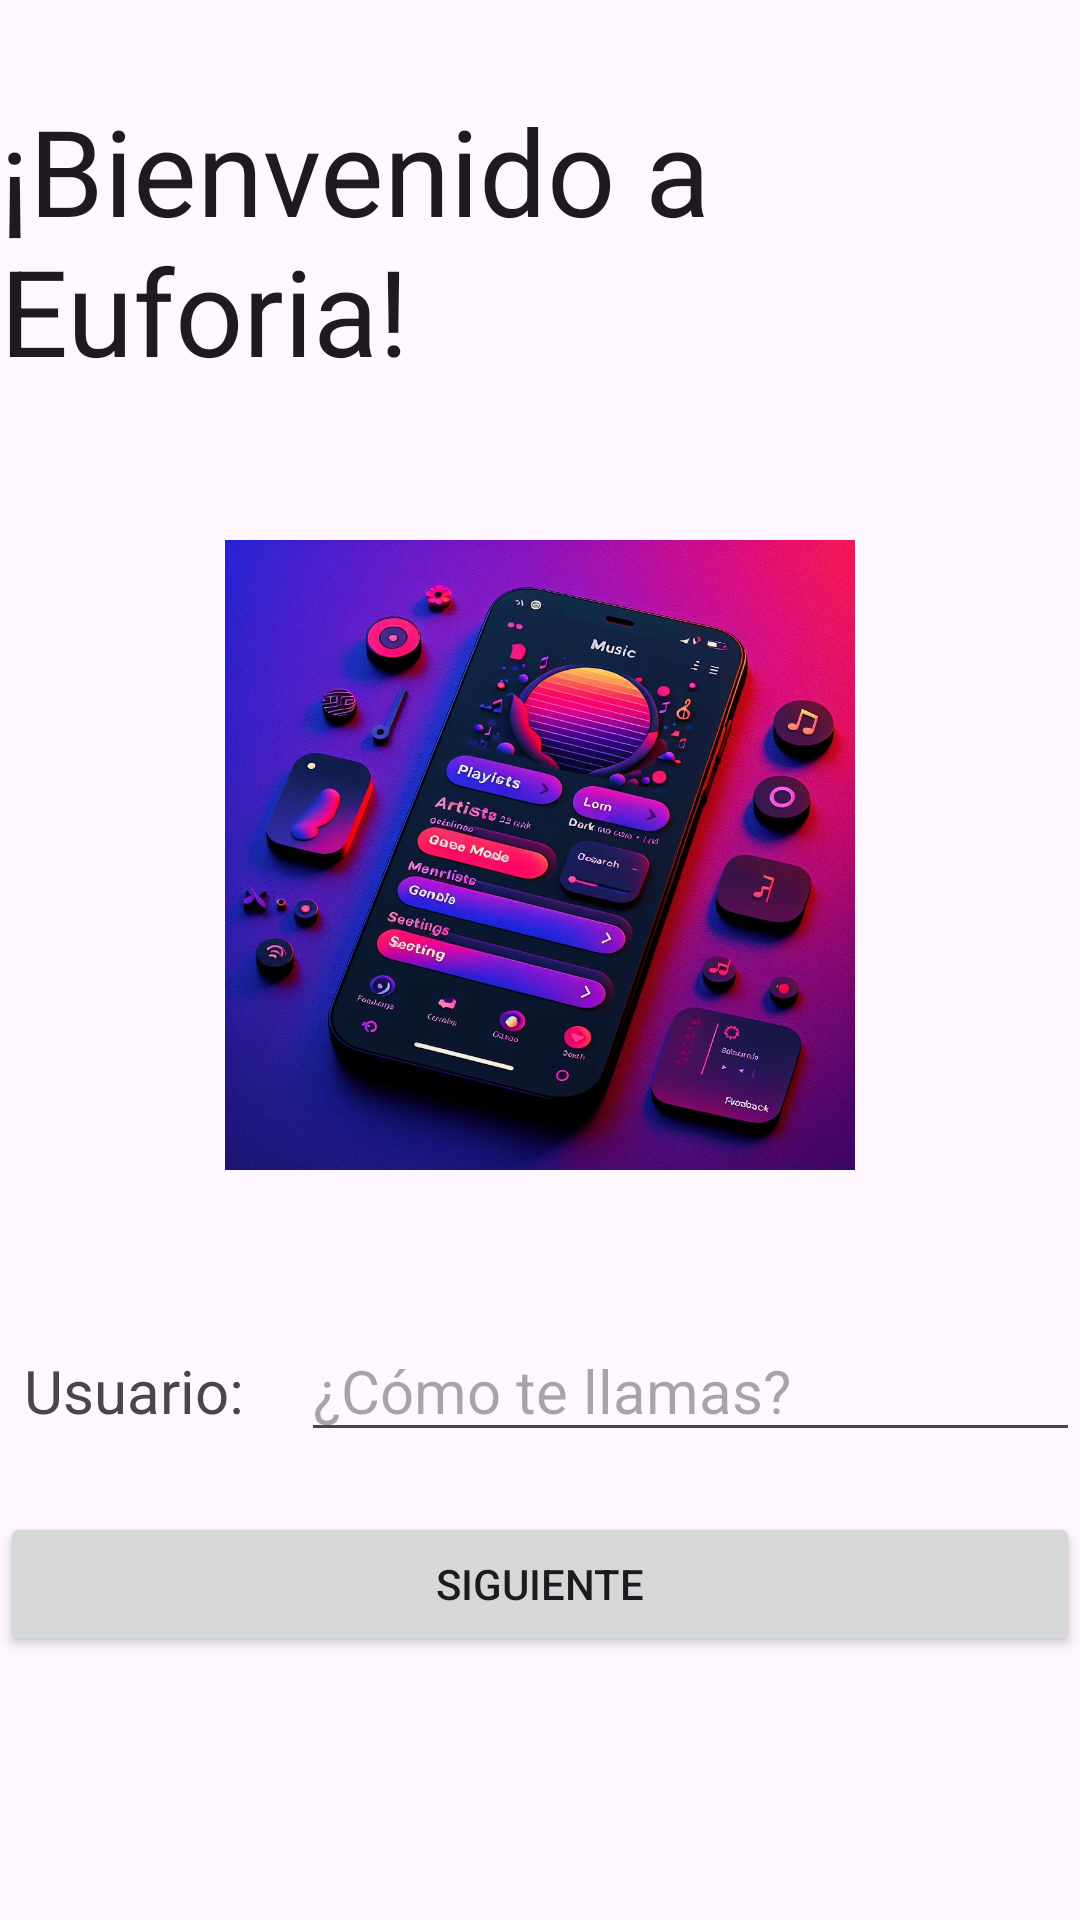

Reconstruct the res/layout file that produces this screen, plus the resources it refers to.
<!-- AndroidManifest.xml: application theme Theme.Proyectorecu -->
<!-- res/layout/fragment_login2.xml -->
<?xml version="1.0" encoding="utf-8"?>
<FrameLayout xmlns:android="http://schemas.android.com/apk/res/android"
    xmlns:tools="http://schemas.android.com/tools"
    android:layout_width="match_parent"
    android:layout_height="match_parent"
    tools:context=".adapter.Login2Fragment">

    <LinearLayout
        android:layout_width="match_parent"
        android:layout_height="match_parent"
        android:orientation="vertical">

        <TextView
            android:id="@+id/message"
            android:layout_width="wrap_content"
            android:layout_height="wrap_content"
            android:textSize="40dp"
            android:text="@string/bienvenida"
            android:textAppearance="@style/TextAppearance.AppCompat.Body1"
            android:layout_marginTop="30dp"/>

        <ImageView
            android:id="@+id/imageView"
            android:layout_width="match_parent"
            android:layout_height="210dp"
            android:src="@drawable/imageen1"
            android:layout_marginTop="50dp"/>
        <LinearLayout
            android:layout_width="match_parent"
            android:layout_height="wrap_content"
            android:orientation="horizontal"
            android:layout_marginTop="50dp">

            <TextView
                android:id="@+id/textView4"
                android:layout_width="0dp"
                android:layout_height="29dp"
                android:layout_weight="1"
                android:textSize="20dp"
                android:layout_marginLeft="8dp"
                android:text="Usuario:"/>

            <EditText
                android:id="@+id/editText"
                android:layout_width="wrap_content"
                android:layout_height="wrap_content"
                android:layout_weight="1"
                android:textSize="20dp"
                android:hint="@string/nombre" />

        </LinearLayout>

            <Button
            android:id="@+id/button3"
            android:layout_width="match_parent"
            android:layout_height="wrap_content"
            android:text="SIGUIENTE"
            android:layout_marginTop="20dp"/>

        </LinearLayout>

</FrameLayout>
<!-- resources referenced by this layout -->
<resources>
  <!-- drawable imageen1: png bitmap (drawable, 176173 bytes) -->
  <string name="bienvenida">¡Bienvenido a Euforia!</string>
  <string name="nombre">¿Cómo te llamas?</string>
  <style name="Theme.Proyectorecu" parent="Base.Theme.Proyectorecu" />
  <style name="Base.Theme.Proyectorecu" parent="Theme.Material3.DayNight.NoActionBar">
          
          
      </style>
</resources>
